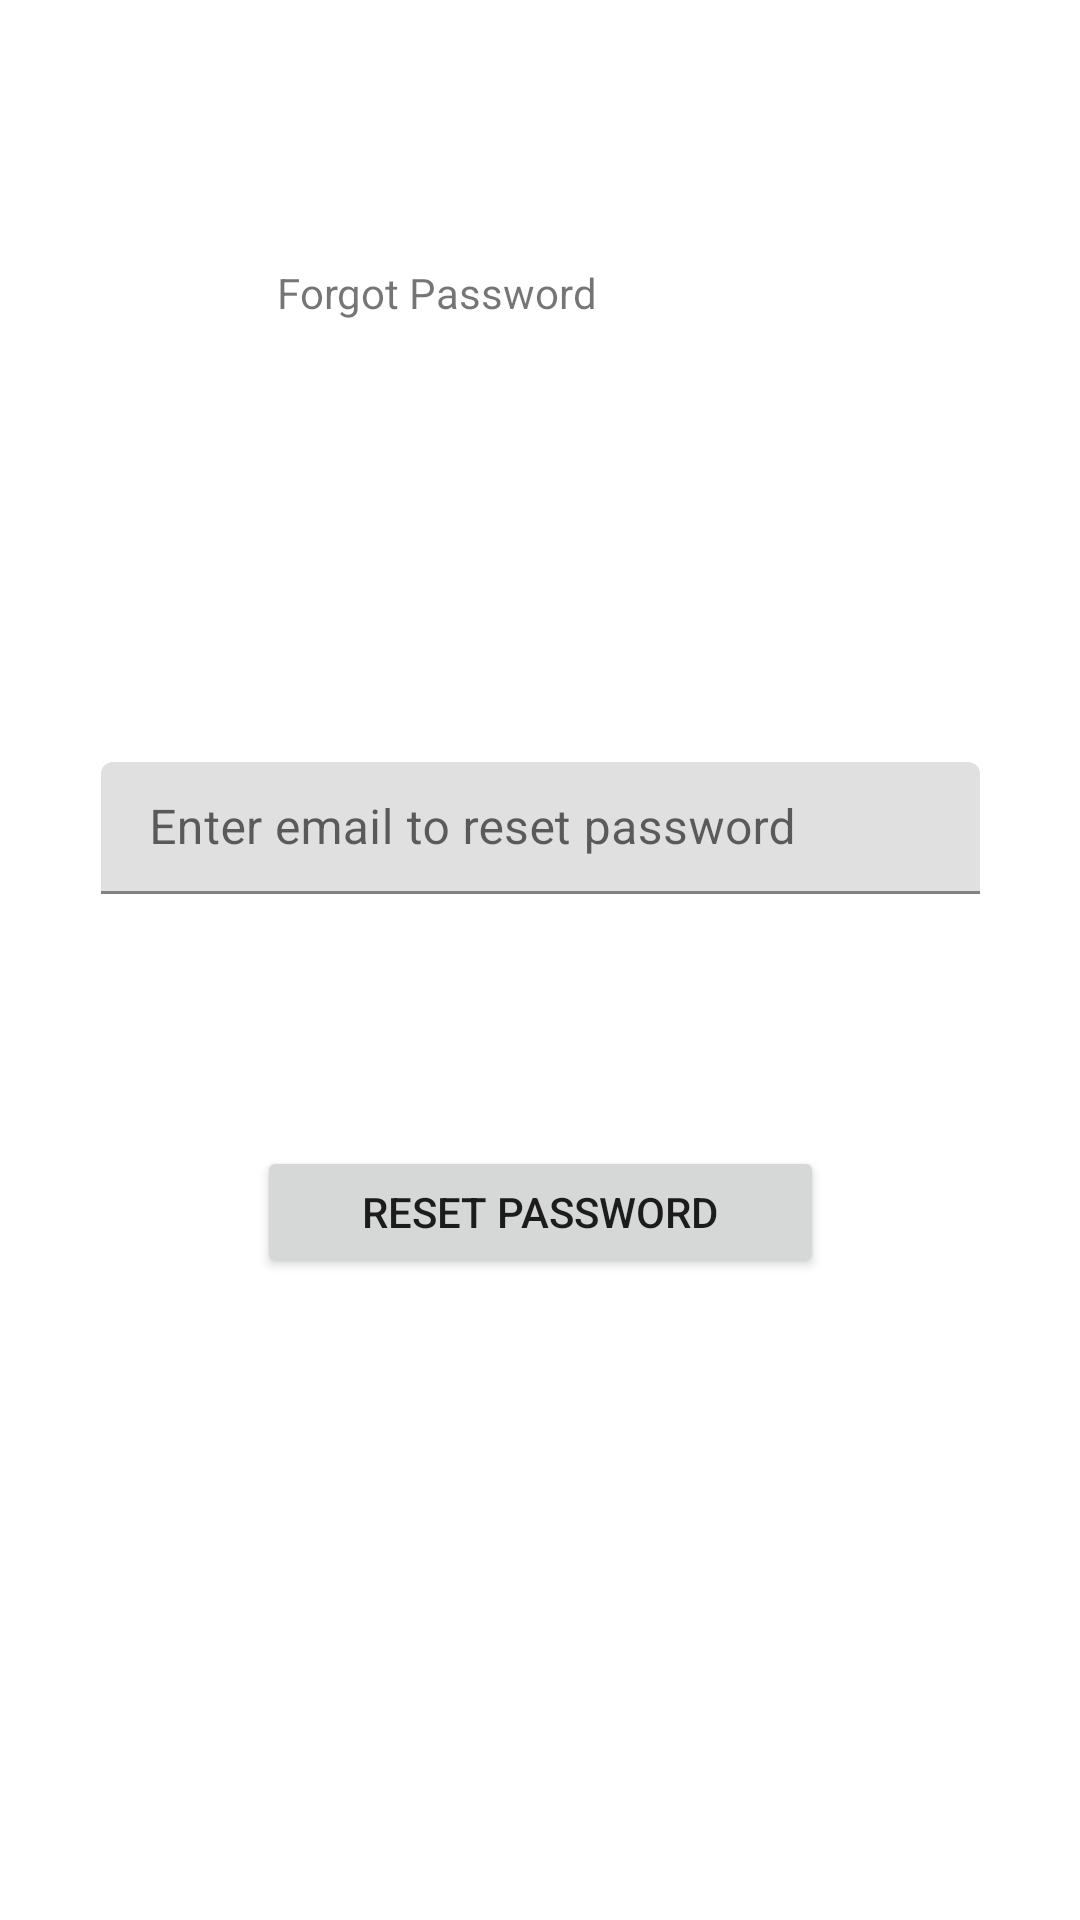

Here is an Android app screen rendered from its layout file. Give the layout XML and the strings, colors and styles it references.
<!-- AndroidManifest.xml: application theme Theme.DietConsultantApp -->
<!-- res/layout/activity_forgot_password.xml -->
<?xml version="1.0" encoding="utf-8"?>
<androidx.constraintlayout.widget.ConstraintLayout xmlns:android="http://schemas.android.com/apk/res/android"
    xmlns:app="http://schemas.android.com/apk/res-auto"
    xmlns:tools="http://schemas.android.com/tools"
    android:layout_width="match_parent"
    android:layout_height="match_parent"
    tools:context=".forgot_password">


    <TextView
        android:id="@+id/textView3"
        android:layout_width="174dp"
        android:layout_height="46dp"
        android:layout_marginTop="88dp"
        android:text="Forgot Password "
        app:layout_constraintEnd_toEndOf="parent"
        app:layout_constraintHorizontal_bias="0.497"
        app:layout_constraintStart_toStartOf="parent"
        app:layout_constraintTop_toTopOf="parent" />

    <com.google.android.material.textfield.TextInputLayout
        android:id="@+id/emailEditText_inputlayout"
        android:layout_width="293dp"
        android:layout_height="44dp"
        android:layout_marginTop="120dp"
        android:ems="10"
        android:hint="Enter email to reset password"
        android:inputType="textPersonName"
        app:layout_constraintEnd_toEndOf="parent"
        app:layout_constraintStart_toStartOf="parent"
        app:layout_constraintTop_toBottomOf="@+id/textView3" >

        <com.google.android.material.textfield.TextInputEditText
            android:layout_width="match_parent"
            android:layout_height="wrap_content"
            android:id="@+id/emailEditText"
            /></com.google.android.material.textfield.TextInputLayout>

    <Button
        android:id="@+id/buttonreset"
        android:layout_width="189dp"
        android:layout_height="44dp"
        android:layout_marginTop="84dp"
        android:text="RESET PASSWORD"
        app:layout_constraintEnd_toEndOf="parent"
        app:layout_constraintStart_toStartOf="parent"
        app:layout_constraintTop_toBottomOf="@+id/emailEditText_inputlayout" />

    <ProgressBar
        android:id="@+id/prograssBar"
        style="?android:attr/progressBarStyle"
        android:layout_width="104dp"
        android:layout_height="84dp"
        android:progressTint="@color/design_default_color_primary"
        android:visibility="gone"
        app:layout_constraintBottom_toBottomOf="parent"
        app:layout_constraintEnd_toEndOf="parent"
        app:layout_constraintStart_toStartOf="parent"
        app:layout_constraintTop_toTopOf="parent"
        app:layout_constraintVertical_bias="0.513" />
</androidx.constraintlayout.widget.ConstraintLayout>
<!-- resources referenced by this layout -->
<resources>
  <style name="Theme.DietConsultantApp" parent="Theme.MaterialComponents.DayNight.DarkActionBar">
          
          <item name="colorPrimary">@color/purple_500</item>
          <item name="colorPrimaryVariant">@color/purple_700</item>
          <item name="colorOnPrimary">@color/white</item>
          
          <item name="colorSecondary">@color/teal_200</item>
          <item name="colorSecondaryVariant">@color/teal_700</item>
          <item name="colorOnSecondary">@color/black</item>
          
          <item name="android:statusBarColor" tools:targetApi="l">?attr/colorPrimaryVariant</item>
          
      </style>
  <!-- not gathered from this repository: default colours our renderer supplied (Android Studio template values) -->
  <color name="purple_500">#FF6200EE</color>
  <color name="purple_700">#FF3700B3</color>
  <color name="teal_200">#FF03DAC5</color>
  <color name="teal_700">#FF018786</color>
  <color name="black">#FF000000</color>
  <color name="white">#FFFFFFFF</color>
</resources>
